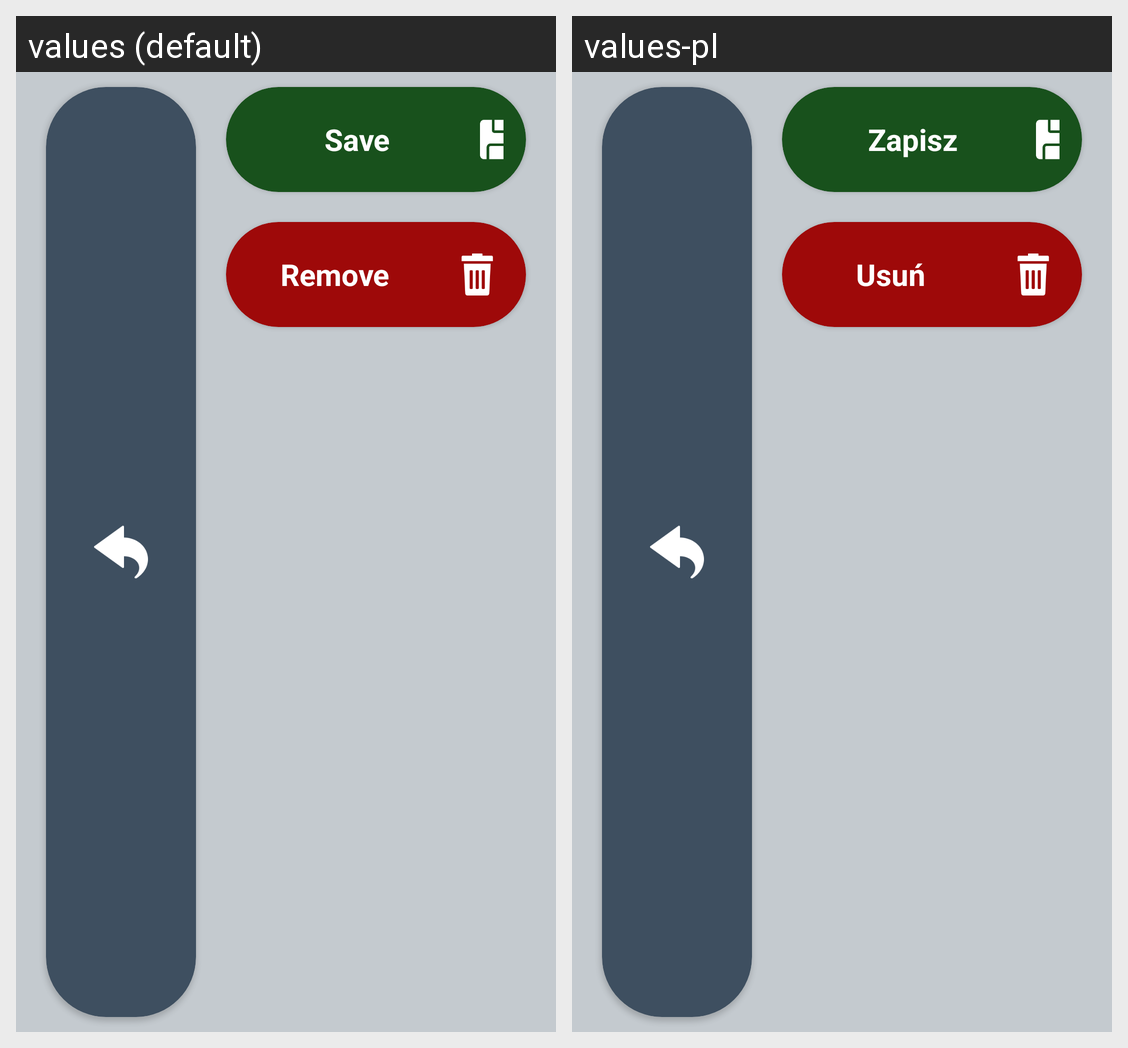

The same Android screen rendered under two of its app's locales, left to right. List the strings drawn on it with the default value and each locale's translation.
Android screen res/layout/card_view_save_remove_back.xml rendered under 2 locales, left to right: values (default), values-pl. Device: Nexus 5 (rendered at 1080×1920; each locale shown at half size, 540×960, under a caption strip naming it); theme Theme.Restaurant.
Strings drawn on this screen, with the default value and each locale's value (text and hints the layout hard-codes, and strings that could not be matched under every locale, appear in the picture but are not listed):

save
  values: Save
  values-pl: Zapisz

remove
  values: Remove
  values-pl: Usuń
